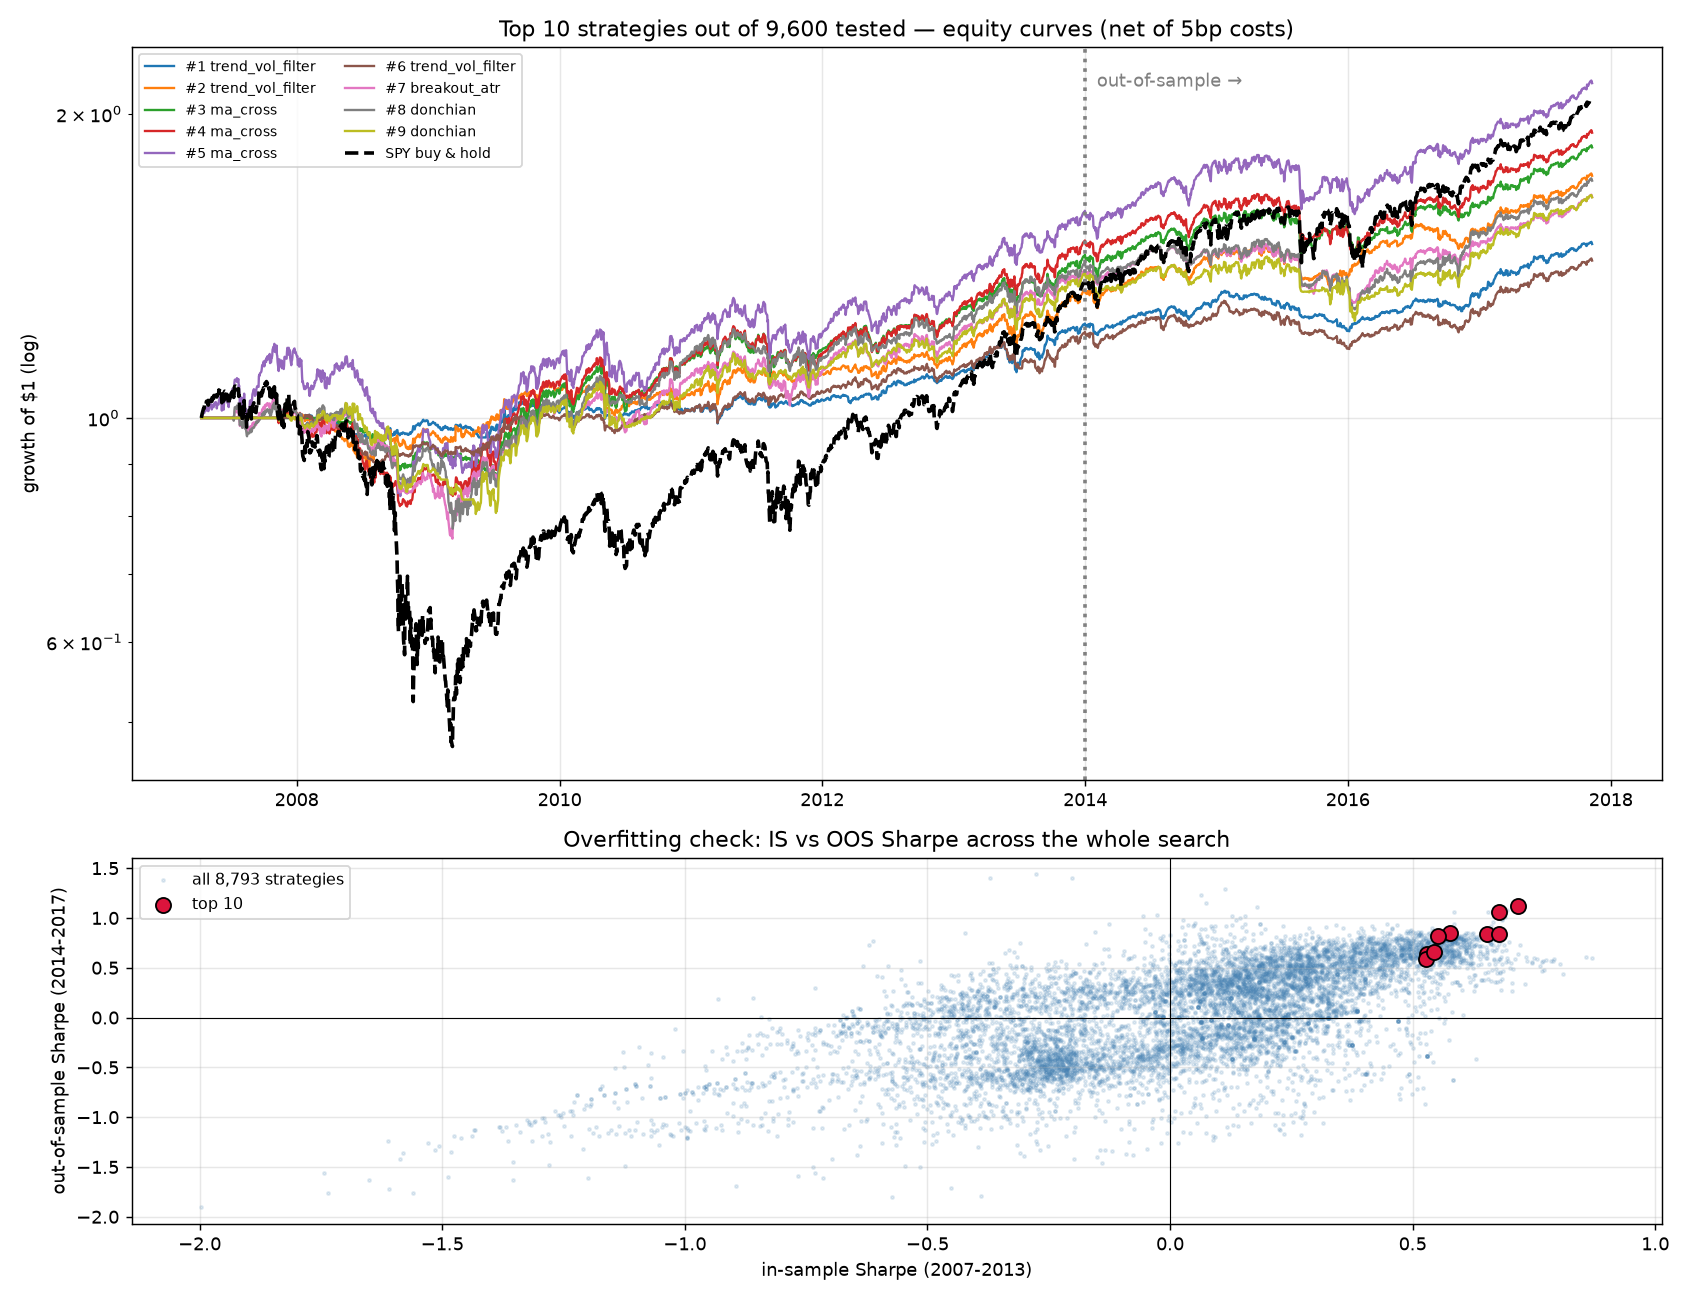

The table this chart was drawn from, first rows:
, id, family, params, is_cagr, is_vol, is_sharpe, is_sortino, is_max_dd, is_calmar, is_hit, is_total_return, is_ann_turnover, oos_cagr, oos_vol, oos_sharpe, oos_sortino, oos_max_dd, oos_calmar, oos_hit, oos_total_return, oos_ann_turnover, all_cagr, all_vol
1, 8983, trend_vol_filter, {"ma": 200, "volw": 120, "volmax": 0.12,…, 0.03254, 0.04608, 0.718, 0.9176, -0.07113, 0.4575, 0.4593, 0.2402, 25.29, 0.048, 0.04286, 1.115, 1.494, -0.08799, 0.5455, 0.538, 0.1986, 19.57, 0.03816, 0.04493
2, 8822, trend_vol_filter, {"ma": 150, "volw": 120, "volmax": 0.15,…, 0.04441, 0.06755, 0.6771, 0.9048, -0.1229, 0.3613, 0.4734, 0.3393, 26.14, 0.06956, 0.06563, 1.058, 1.384, -0.09403, 0.7398, 0.5575, 0.2968, 26.5, 0.05352, 0.06684
3, 1609, ma_cross, {"fast": 60, "slow": 250, "kind": "sma",…, 0.05692, 0.08732, 0.6777, 0.8267, -0.1358, 0.4193, 0.4628, 0.4508, 4.856, 0.06532, 0.07886, 0.842, 1.061, -0.1102, 0.5929, 0.537, 0.2771, 5.83, 0.05998, 0.08431
4, 578, ma_cross, {"fast": 10, "slow": 150, "kind": "sma",…, 0.06203, 0.09966, 0.6538, 0.8589, -0.2009, 0.3088, 0.4935, 0.4986, 11.99, 0.06564, 0.07931, 0.8414, 1.065, -0.1281, 0.5124, 0.5565, 0.2785, 10.13, 0.06335, 0.09274
5, 1050, ma_cross, {"fast": 20, "slow": 175, "kind": "ema",…, 0.07274, 0.1383, 0.5772, 0.7903, -0.2932, 0.2481, 0.5443, 0.6032, 8.747, 0.07825, 0.09404, 0.8483, 1.091, -0.1262, 0.62, 0.5534, 0.338, 7.255, 0.07475, 0.1239
6, 8942, trend_vol_filter, {"ma": 200, "volw": 60, "volmax": 0.12, …, 0.02963, 0.05561, 0.553, 0.71, -0.1131, 0.2621, 0.461, 0.2169, 30.15, 0.04292, 0.0528, 0.8223, 1.077, -0.1041, 0.4121, 0.5257, 0.1764, 24.87, 0.03446, 0.05459
7, 9109, breakout_atr, {"n": 15, "mult": 5.0, "mode": "lo", "si…, 0.05144, 0.1015, 0.5449, 0.7404, -0.2744, 0.1874, 0.5325, 0.401, 10.76, 0.04401, 0.06879, 0.6605, 0.8523, -0.1258, 0.3498, 0.5472, 0.1811, 11.55, 0.04872, 0.09093
8, 2450, donchian, {"entry": 40, "exit_n": 30, "mode": "lo"…, 0.05408, 0.1111, 0.5296, 0.6716, -0.2496, 0.2166, 0.5283, 0.4248, 16.92, 0.04953, 0.08066, 0.6397, 0.8147, -0.1482, 0.3341, 0.5411, 0.2054, 16.43, 0.05241, 0.1011
9, 2761, donchian, {"entry": 150, "exit_n": 40, "mode": "lo…, 0.05041, 0.1035, 0.5271, 0.6468, -0.2237, 0.2253, 0.487, 0.3918, 11.01, 0.04556, 0.08085, 0.5915, 0.7315, -0.1365, 0.3338, 0.5339, 0.1879, 11.53, 0.04864, 0.09582
